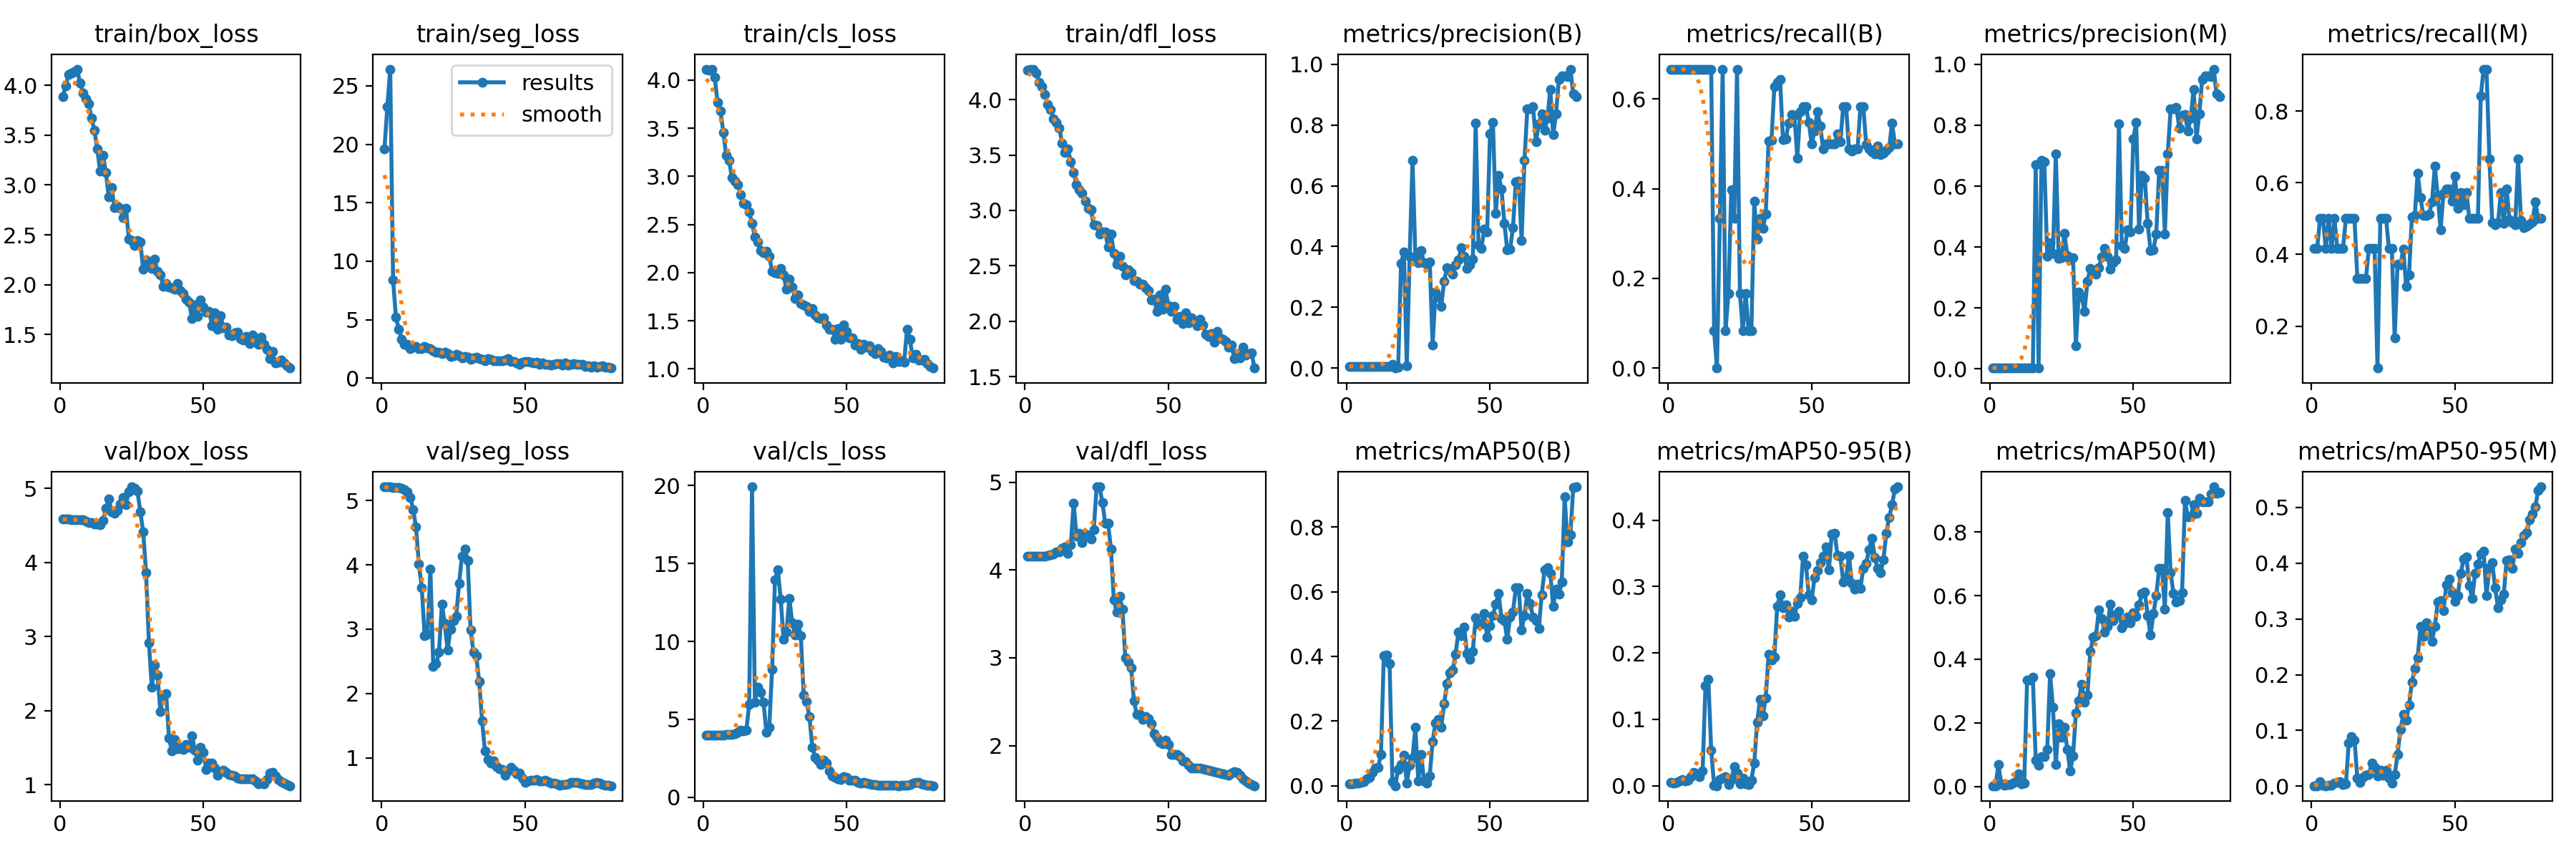

The file beside this chart, header and first rows:
epoch, time, train/box_loss, train/seg_loss, train/cls_loss, train/dfl_loss, metrics/precision(B), metrics/recall(B), metrics/mAP50(B), metrics/mAP50-95(B), metrics/precision(M), metrics/recall(M), metrics/mAP50(M), metrics/mAP50-95(M), val/box_loss, val/seg_loss, val/cls_loss, val/dfl_loss, lr/pg0, lr/pg1, lr/pg2
1, 21.22, 3.889, 19.6, 4.113, 4.263, 0.00556, 0.6667, 0.00589, 0.00478, 0.00222, 0.4167, 0.00217, 0.0007, 4.586, 5.212, 3.969, 4.158, 3.75e-05, 3.75e-05, 3.75e-05
2, 36.15, 3.994, 23.2, 4.103, 4.269, 0.00587, 0.6667, 0.00662, 0.00443, 0.0023, 0.4167, 0.00213, 0.00069, 4.587, 5.21, 3.969, 4.158, 8.64172e-05, 8.64172e-05, 8.64172e-05
3, 56.77, 4.113, 26.43, 4.114, 4.275, 0.00558, 0.6667, 0.00879, 0.00468, 0.00338, 0.5, 0.06808, 0.00781, 4.586, 5.209, 3.974, 4.157, 0.0001341, 0.0001341, 0.0001341
4, 76.16, 4.128, 8.406, 4.029, 4.238, 0.00594, 0.6667, 0.00852, 0.00711, 0.00355, 0.5, 0.00792, 0.00189, 4.584, 5.206, 3.975, 4.156, 0.0001805, 0.0001805, 0.0001805
5, 100.4, 4.137, 5.191, 3.766, 4.158, 0.00572, 0.6667, 0.00952, 0.00944, 0.0023, 0.4167, 0.00271, 0.00084, 4.584, 5.206, 3.979, 4.157, 0.0002257, 0.0002257, 0.0002257
6, 125, 4.165, 4.197, 3.678, 4.116, 0.00574, 0.6667, 0.01194, 0.0071, 0.00346, 0.5, 0.00658, 0.0021, 4.582, 5.204, 3.978, 4.157, 0.0002697, 0.0002697, 0.0002697
7, 139.6, 4.025, 3.343, 3.459, 4.046, 0.0059, 0.6667, 0.02041, 0.00781, 0.00233, 0.4167, 0.00695, 0.00202, 4.582, 5.193, 3.985, 4.161, 0.0003124, 0.0003124, 0.0003124
8, 152.3, 3.927, 2.871, 3.22, 3.956, 0.00554, 0.6667, 0.02476, 0.01405, 0.00332, 0.5, 0.01086, 0.00514, 4.579, 5.167, 4.021, 4.167, 0.0003539, 0.0003539, 0.0003539
9, 166.5, 3.867, 2.888, 3.163, 3.912, 0.00556, 0.6667, 0.04227, 0.02058, 0.00221, 0.4167, 0.01532, 0.00646, 4.563, 5.129, 4.015, 4.175, 0.0003942, 0.0003942, 0.0003942
10, 179.3, 3.815, 2.533, 2.987, 3.825, 0.00566, 0.6667, 0.05431, 0.01673, 0.00222, 0.4167, 0.04043, 0.00806, 4.538, 5.05, 4.039, 4.184, 0.0004332, 0.0004332, 0.0004332
11, 188.5, 3.674, 2.672, 2.95, 3.791, 0.00561, 0.6667, 0.05687, 0.01415, 0.0022, 0.4167, 0.00894, 0.00286, 4.541, 4.86, 4.097, 4.205, 0.000471, 0.000471, 0.000471
12, 198.4, 3.548, 2.69, 2.911, 3.741, 0.00513, 0.6667, 0.09674, 0.02194, 0.00281, 0.5, 0.01123, 0.00365, 4.522, 4.585, 4.166, 4.206, 0.0005075, 0.0005075, 0.0005075
13, 210.7, 3.361, 2.527, 2.812, 3.605, 0.00602, 0.6667, 0.4028, 0.1504, 0.00318, 0.5, 0.3346, 0.07711, 4.52, 4.007, 4.307, 4.244, 0.0005428, 0.0005428, 0.0005428
14, 220.3, 3.143, 2.506, 2.72, 3.521, 0.00523, 0.6667, 0.4037, 0.1601, 0.00287, 0.5, 0.3345, 0.08888, 4.512, 3.644, 4.254, 4.262, 0.0005769, 0.0005769, 0.0005769
15, 231.4, 3.302, 2.685, 2.705, 3.554, 0.00496, 0.6667, 0.3772, 0.05333, 0.00272, 0.5, 0.3426, 0.0831, 4.571, 2.899, 4.295, 4.193, 0.0006097, 0.0006097, 0.0006097
16, 241, 3.127, 2.586, 2.631, 3.438, 0.0119, 0.08333, 0.01195, 0.00119, 0.6717, 0.3333, 0.08292, 0.01382, 4.731, 2.925, 5.948, 4.29, 0.0006413, 0.0006413, 0.0006413
17, 252.6, 2.881, 2.519, 2.511, 3.34, 0, 0, 0, 0, 0.00237, 0.3333, 0.06633, 0.00663, 4.859, 3.932, 19.92, 4.759, 0.0006717, 0.0006717, 0.0006717
18, 266.7, 2.976, 2.361, 2.372, 3.234, 0.00394, 0.3333, 0.05124, 0.00898, 0.6858, 0.3333, 0.0936, 0.01559, 4.682, 2.427, 6.108, 4.383, 0.0007008, 0.0007008, 0.0007008
19, 276.5, 2.773, 2.24, 2.315, 3.186, 0.3438, 0.6667, 0.0646, 0.0112, 0.6794, 0.3333, 0.09385, 0.01923, 4.671, 2.461, 7.069, 4.422, 0.0007287, 0.0007287, 0.0007287
20, 287.1, 2.787, 2.216, 2.232, 3.157, 0.3818, 0.08333, 0.09549, 0.01325, 0.3684, 0.4167, 0.1153, 0.02066, 4.707, 2.641, 6.722, 4.31, 0.0007553, 0.0007553, 0.0007553
21, 299.1, 2.767, 2.102, 2.206, 3.082, 0.00855, 0.1667, 0.00885, 0.00144, 0.4136, 0.4167, 0.3537, 0.04145, 4.788, 3.389, 6.115, 4.409, 0.0007807, 0.0007807, 0.0007807
22, 310.6, 2.675, 2.239, 2.223, 3.022, 0.3687, 0.3982, 0.06353, 0.00886, 0.3797, 0.4167, 0.2485, 0.03376, 4.876, 3.091, 4.187, 4.383, 0.0008049, 0.0008049, 0.0008049
23, 321.6, 2.767, 2.083, 2.171, 3.004, 0.6832, 0.3333, 0.08613, 0.02853, 0.7052, 0.08333, 0.0697, 0.01861, 4.787, 2.673, 4.48, 4.356, 0.0008278, 0.0008278, 0.0008278
24, 331.1, 2.458, 1.828, 2.015, 2.869, 0.3657, 0.6667, 0.1809, 0.01945, 0.3622, 0.5, 0.1971, 0.02862, 4.96, 3.003, 8.23, 4.462, 0.0008495, 0.0008495, 0.0008495
25, 340.7, 2.441, 1.896, 1.996, 2.863, 0.3474, 0.1667, 0.01552, 0.00304, 0.3642, 0.5, 0.154, 0.02007, 5.023, 3.133, 13.97, 4.948, 0.00087, 0.00087, 0.00087
26, 350.7, 2.394, 2.048, 1.99, 2.788, 0.3862, 0.08333, 0.09714, 0.01155, 0.4439, 0.5, 0.1855, 0.02877, 5.002, 3.198, 14.61, 4.947, 0.0008633, 0.0008633, 0.0008633
27, 360.3, 2.44, 1.918, 2.046, 2.806, 0.3471, 0.1667, 0.0153, 0.00246, 0.373, 0.4167, 0.1168, 0.01385, 4.966, 3.71, 12.69, 4.772, 0.0008478, 0.0008478, 0.0008478
28, 369.5, 2.43, 1.712, 1.977, 2.803, 0.3432, 0.08333, 0.00735, 0.00145, 0.3584, 0.4167, 0.04852, 0.0051, 4.686, 4.134, 10.14, 4.532, 0.0008323, 0.0008323, 0.0008323
29, 378.9, 2.152, 1.841, 1.825, 2.667, 0.3491, 0.08333, 0.03123, 0.00877, 0.3648, 0.1667, 0.09593, 0.02021, 4.416, 4.25, 10.62, 4.528, 0.0008169, 0.0008169, 0.0008169
30, 388.5, 2.251, 1.812, 1.928, 2.789, 0.07507, 0.3722, 0.1374, 0.03407, 0.07507, 0.3722, 0.2318, 0.05649, 3.866, 4.065, 12.78, 4.237, 0.0008014, 0.0008014, 0.0008014
31, 401, 2.195, 1.614, 1.852, 2.614, 0.2499, 0.2879, 0.1942, 0.09563, 0.2526, 0.3706, 0.2686, 0.1012, 2.918, 2.994, 11.2, 3.658, 0.0007859, 0.0007859, 0.0007859
32, 411.5, 2.164, 1.752, 1.73, 2.516, 0.2338, 0.3333, 0.2061, 0.1299, 0.2364, 0.4146, 0.3206, 0.1284, 2.32, 2.648, 10.41, 3.524, 0.0007705, 0.0007705, 0.0007705
33, 422.2, 2.252, 1.785, 1.767, 2.586, 0.2026, 0.3111, 0.181, 0.1057, 0.1892, 0.3111, 0.2657, 0.119, 2.621, 2.584, 11.12, 3.7, 0.000755, 0.000755, 0.000755
34, 431.6, 2.133, 1.688, 1.681, 2.495, 0.2863, 0.3435, 0.2527, 0.1326, 0.2863, 0.3435, 0.2875, 0.1451, 2.48, 2.188, 10.38, 3.554, 0.0007395, 0.0007395, 0.0007395
35, 440.6, 2.096, 1.597, 1.661, 2.42, 0.3294, 0.5056, 0.3147, 0.1981, 0.3294, 0.5056, 0.4235, 0.1866, 1.991, 1.581, 6.583, 2.996, 0.0007241, 0.0007241, 0.0007241
36, 450.2, 1.985, 1.462, 1.652, 2.463, 0.3249, 0.5082, 0.3488, 0.189, 0.3249, 0.5082, 0.4688, 0.2112, 2.21, 1.115, 6.164, 2.95, 0.0007086, 0.0007086, 0.0007086
37, 459.8, 2.009, 1.659, 1.6, 2.437, 0.3102, 0.6269, 0.3584, 0.1942, 0.3102, 0.6269, 0.475, 0.2303, 2.229, 0.9741, 5.171, 2.889, 0.0006931, 0.0006931, 0.0006931
38, 469.4, 1.974, 1.591, 1.623, 2.366, 0.3399, 0.6371, 0.4064, 0.2706, 0.3325, 0.5583, 0.5548, 0.2866, 1.629, 0.9174, 3.224, 2.511, 0.0006777, 0.0006777, 0.0006777
39, 479.5, 1.971, 1.48, 1.556, 2.36, 0.3556, 0.6438, 0.4756, 0.2873, 0.3668, 0.5085, 0.5286, 0.2682, 1.453, 0.95, 2.55, 2.353, 0.0006622, 0.0006622, 0.0006622
40, 489.4, 1.955, 1.485, 1.531, 2.336, 0.3963, 0.5095, 0.4643, 0.2681, 0.3963, 0.5095, 0.4863, 0.2937, 1.612, 0.8693, 2.388, 2.354, 0.0006467, 0.0006467, 0.0006467
41, 499.9, 2.014, 1.495, 1.522, 2.333, 0.3692, 0.5119, 0.4905, 0.2729, 0.3692, 0.5119, 0.503, 0.2867, 1.486, 0.8298, 2.13, 2.297, 0.0006312, 0.0006312, 0.0006312
42, 510, 1.939, 1.511, 1.53, 2.299, 0.327, 0.5468, 0.4078, 0.2542, 0.327, 0.5468, 0.5725, 0.2599, 1.505, 0.8254, 2.405, 2.328, 0.0006158, 0.0006158, 0.0006158
43, 521.9, 1.91, 1.535, 1.459, 2.275, 0.3394, 0.566, 0.3902, 0.2624, 0.349, 0.6455, 0.5202, 0.2868, 1.472, 0.7278, 2.222, 2.305, 0.0006003, 0.0006003, 0.0006003
44, 532.6, 1.851, 1.672, 1.412, 2.193, 0.3582, 0.5636, 0.4158, 0.2556, 0.3582, 0.5636, 0.5397, 0.3302, 1.539, 0.8, 1.696, 2.251, 0.0005848, 0.0005848, 0.0005848
45, 543.8, 1.824, 1.431, 1.41, 2.202, 0.8058, 0.4683, 0.5202, 0.2741, 0.8058, 0.4683, 0.5513, 0.333, 1.501, 0.8568, 1.379, 2.137, 0.0005694, 0.0005694, 0.0005694
46, 554.6, 1.658, 1.411, 1.306, 2.089, 0.4059, 0.5715, 0.4994, 0.2829, 0.4059, 0.5715, 0.4994, 0.3149, 1.661, 0.8069, 1.271, 2.083, 0.0005539, 0.0005539, 0.0005539
47, 564.1, 1.793, 1.313, 1.418, 2.235, 0.3944, 0.5833, 0.499, 0.3453, 0.3944, 0.5833, 0.5123, 0.3616, 1.464, 0.7568, 1.193, 2.037, 0.0005384, 0.0005384, 0.0005384
48, 574, 1.682, 1.173, 1.31, 2.106, 0.4576, 0.5833, 0.5336, 0.3333, 0.4576, 0.5833, 0.5323, 0.3721, 1.336, 0.7665, 1.165, 2.019, 0.000523, 0.000523, 0.000523
49, 583.4, 1.849, 1.372, 1.459, 2.287, 0.4487, 0.5482, 0.4592, 0.2872, 0.4487, 0.5482, 0.5151, 0.3469, 1.51, 0.6879, 1.307, 2.061, 0.0005075, 0.0005075, 0.0005075
50, 593, 1.777, 1.427, 1.389, 2.138, 0.7709, 0.4997, 0.4956, 0.2799, 0.7542, 0.6184, 0.546, 0.3319, 1.433, 0.6153, 1.267, 2.015, 0.000492, 0.000492, 0.000492
51, 601.9, 1.722, 1.444, 1.324, 2.087, 0.8099, 0.5285, 0.5266, 0.3136, 0.8099, 0.5285, 0.5354, 0.3425, 1.205, 0.6484, 1.079, 1.895, 0.0004766, 0.0004766, 0.0004766
52, 612.1, 1.732, 1.367, 1.319, 2.133, 0.5086, 0.5719, 0.5606, 0.3237, 0.4598, 0.5722, 0.57, 0.3815, 1.291, 0.6514, 1.088, 1.901, 0.0004611, 0.0004611, 0.0004611
53, 621.7, 1.586, 1.31, 1.249, 2.016, 0.6348, 0.5394, 0.5954, 0.336, 0.6348, 0.5394, 0.6061, 0.4076, 1.289, 0.6538, 1.08, 1.895, 0.0004456, 0.0004456, 0.0004456
54, 631.5, 1.718, 1.35, 1.263, 2.042, 0.5891, 0.4889, 0.5169, 0.3456, 0.6266, 0.5722, 0.6118, 0.4114, 1.227, 0.6687, 0.982, 1.87, 0.0004302, 0.0004302, 0.0004302
55, 642.9, 1.548, 1.171, 1.203, 1.982, 0.4775, 0.5, 0.51, 0.3593, 0.4775, 0.5, 0.537, 0.3605, 1.129, 0.6422, 0.921, 1.821, 0.0004147, 0.0004147, 0.0004147
56, 653.6, 1.685, 1.272, 1.258, 2.074, 0.389, 0.5, 0.4533, 0.325, 0.389, 0.5, 0.4757, 0.3362, 1.172, 0.6413, 0.9367, 1.818, 0.0003992, 0.0003992, 0.0003992
57, 663.8, 1.564, 1.159, 1.227, 1.986, 0.3915, 0.5, 0.5207, 0.3787, 0.3915, 0.5, 0.5428, 0.3815, 1.197, 0.6515, 0.891, 1.775, 0.0003837, 0.0003837, 0.0003837
58, 672.6, 1.571, 1.191, 1.241, 2.031, 0.4631, 0.5, 0.5377, 0.3803, 0.4432, 0.5, 0.5996, 0.398, 1.169, 0.6372, 0.8458, 1.743, 0.0003683, 0.0003683, 0.0003683
59, 681.6, 1.492, 1.089, 1.184, 1.998, 0.6142, 0.5222, 0.612, 0.3465, 0.6517, 0.8413, 0.6864, 0.417, 1.134, 0.6128, 0.8329, 1.744, 0.0003528, 0.0003528, 0.0003528
60, 692.1, 1.485, 1.175, 1.161, 1.96, 0.6155, 0.5049, 0.6118, 0.3456, 0.6523, 0.9167, 0.6864, 0.421, 1.127, 0.6085, 0.8263, 1.741, 0.0003373, 0.0003373, 0.0003373
... 20 more rows
